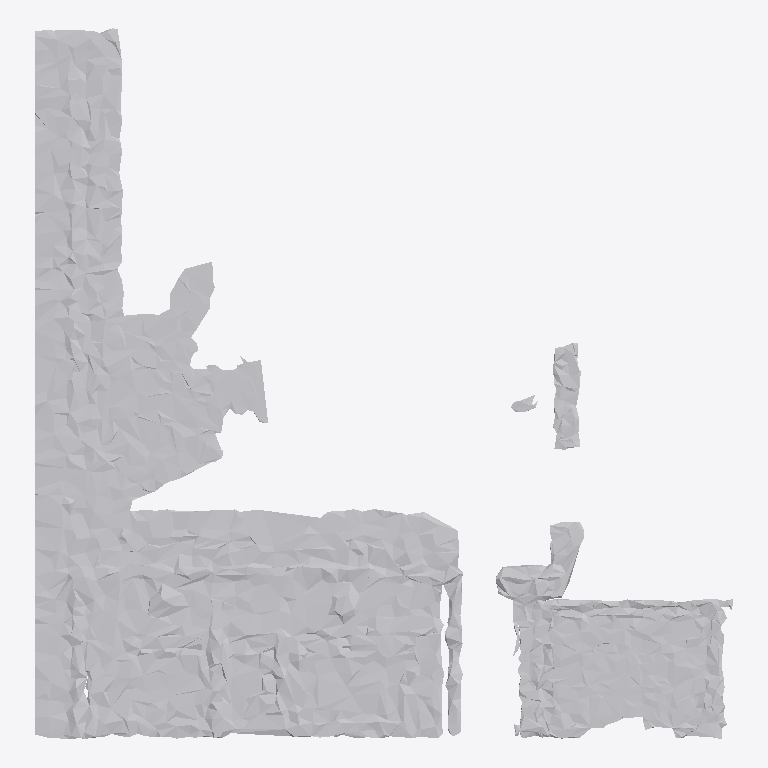
Plan cut of the same IFC building model at storey 'Ground Floor' (level 0.00 m, cut at 1.40 m), seen from above with north up, elements coloured by IFC class: 1 other element (light grey). No cut surface shows.
Extent 1.8 m × 1.9 m × 0.0 m (x, y, z). Storeys (1): Ground Floor at 0.00 m. Elements (1): 1 IfcFurniture.

HEADER;
FILE_DESCRIPTION(('ViewDefinition [CoordinationView]'),'2;1');
FILE_NAME('','2026-07-12T13:56:25',(''),(''),'IfcOpenShell 0.8.0','IfcOpenShell 0.8.0','');
FILE_SCHEMA(('IFC4'));
ENDSEC;
DATA;
#17=IFCPROJECT('2Oz587J_L5iQO7U9GetmKy',#5,'Office Project',$,$,$,$,(#15),#10);
#20=IFCSITE('39VUkJoLv5kxRGQgeRyGhN',#5,'Site',$,$,#19,$,$,.ELEMENT.,$,$,$,$,$);
#22=IFCBUILDING('3uhf2x$fb1EAw294Txs0Re',#5,'Building',$,$,#21,$,$,.ELEMENT.,$,$,$);
#24=IFCBUILDINGSTOREY('1Z8mWEu8D9uPjF87mZBqBB',#5,'Ground Floor',$,$,#23,$,$,.ELEMENT.,0.0);
#35=IFCFURNITURE('1A$Xz_AR92CvZKaK8YC0op',#5,'list08_cabinet',$,$,#34,#31,$,$);
ENDSEC;
